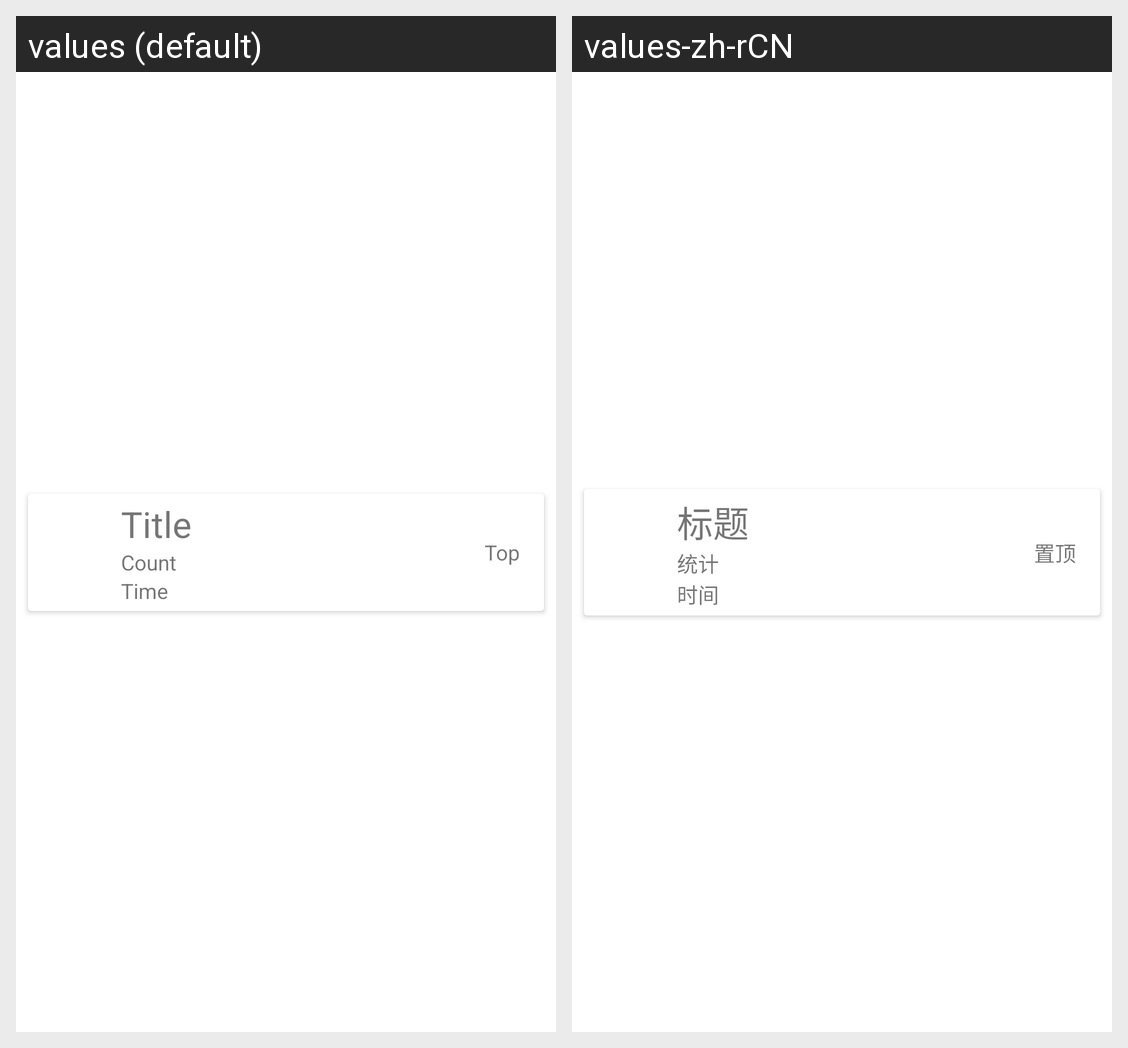

For this localized Android screen grid, give each drawn string resource with its value in every locale shown.
Android screen res/layout/video_item.xml rendered under 2 locales, left to right: values (default), values-zh-rCN. Device: Nexus 5 (rendered at 1080×1920; each locale shown at half size, 540×960, under a caption strip naming it); theme Theme.DouSheng.
Strings drawn on this screen, with the default value and each locale's value (text and hints the layout hard-codes, and strings that could not be matched under every locale, appear in the picture but are not listed):

title
  values: Title
  values-zh-rCN: 标题

time
  values: Time
  values-zh-rCN: 时间

top
  values: Top
  values-zh-rCN: 置顶

count
  values: Count
  values-zh-rCN: 统计
